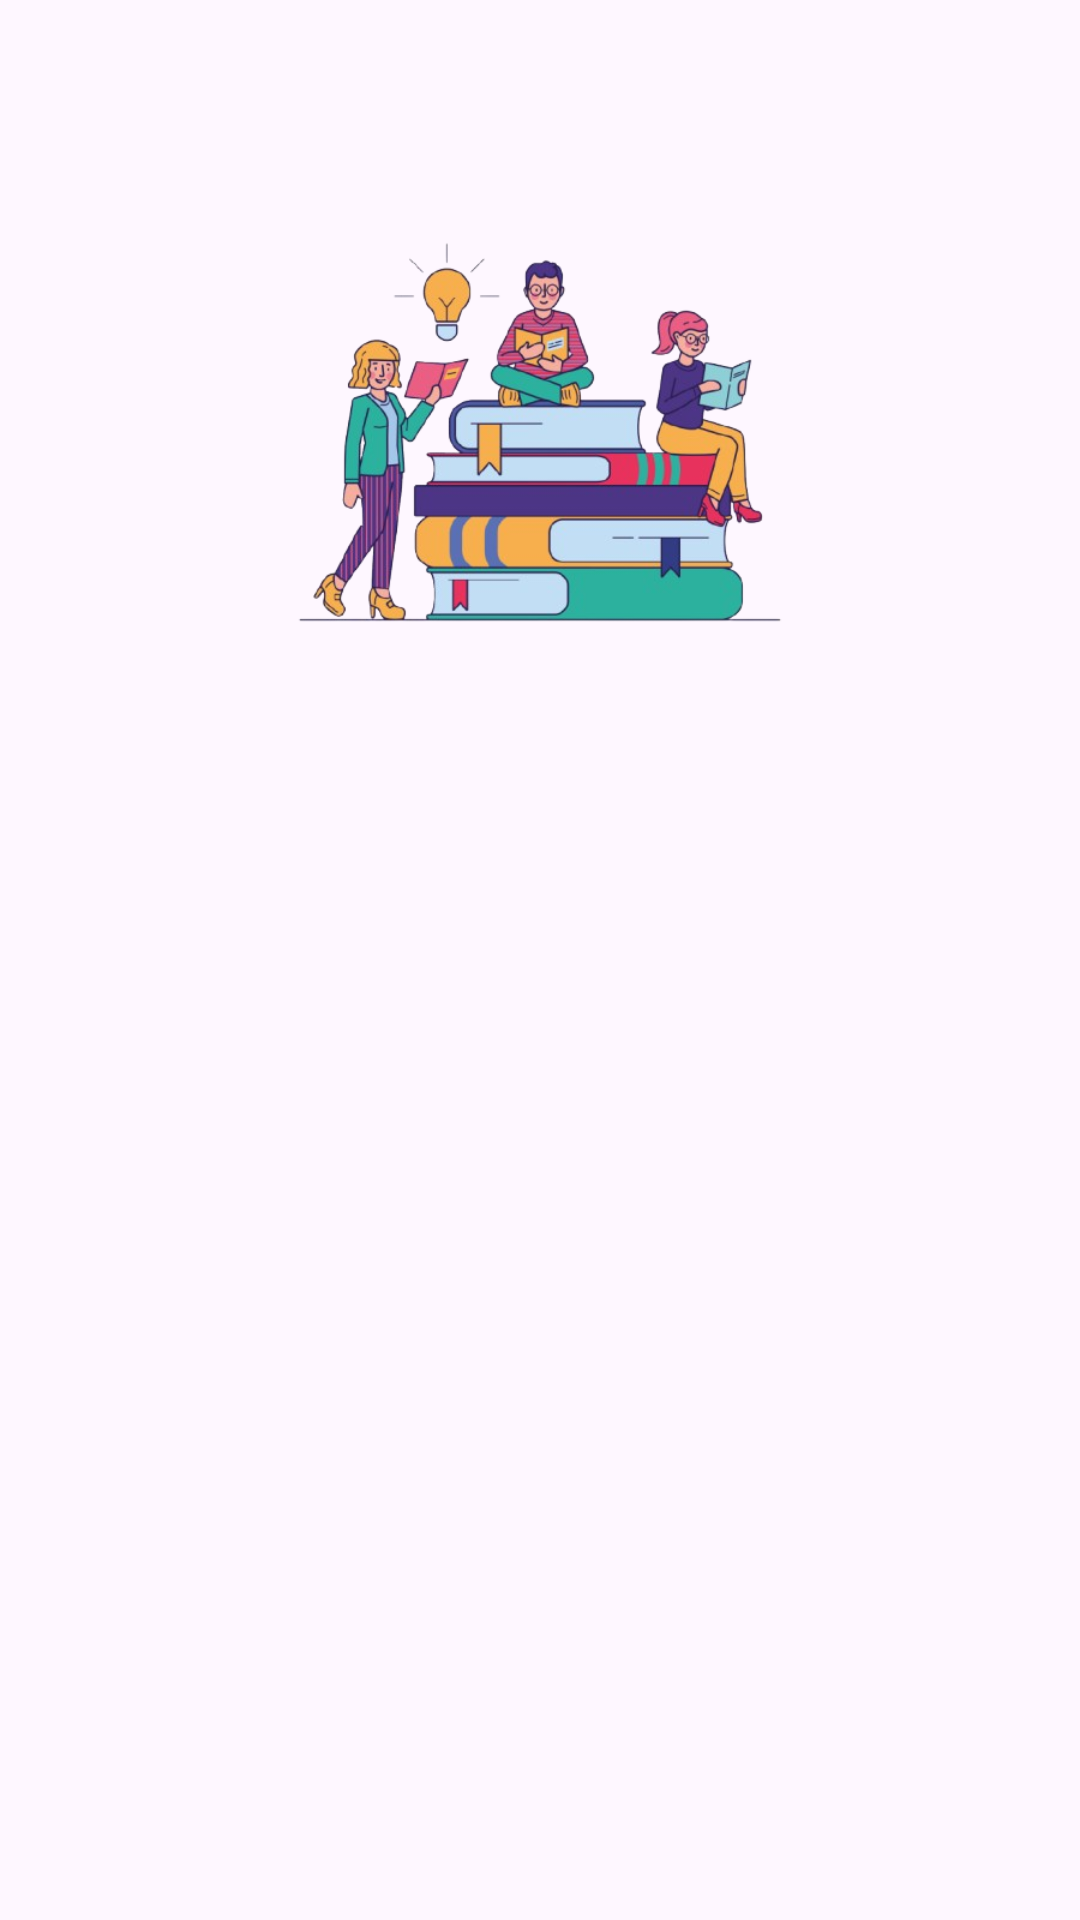

The Android layout XML behind this screen, and the referenced resources:
<!-- AndroidManifest.xml: application theme Theme.StoryApp -->
<!-- res/layout/activity_regist.xml -->
<?xml version="1.0" encoding="utf-8"?>
<androidx.constraintlayout.widget.ConstraintLayout xmlns:android="http://schemas.android.com/apk/res/android"
    xmlns:app="http://schemas.android.com/apk/res-auto"
    xmlns:tools="http://schemas.android.com/tools"
    android:id="@+id/main"
    android:layout_width="match_parent"
    android:layout_height="match_parent"
    tools:context=".ui.regist.RegistActivity">

    <ImageView
        android:id="@+id/iv_regist"
        android:layout_width="200dp"
        android:layout_height="200dp"
        android:contentDescription="@string/image_regist"
        app:layout_constraintStart_toStartOf="parent"
        app:layout_constraintEnd_toEndOf="parent"
        app:layout_constraintTop_toTopOf="parent"
        app:layout_constraintBottom_toBottomOf="parent"
        app:layout_constraintVertical_bias="0.1"
        app:srcCompat="@drawable/people_reading"/>

    <ProgressBar
        android:id="@+id/progress_bar"
        android:layout_width="wrap_content"
        android:layout_height="wrap_content"
        app:layout_constraintTop_toTopOf="parent"
        app:layout_constraintEnd_toEndOf="parent"
        app:layout_constraintBottom_toBottomOf="parent"
        app:layout_constraintStart_toStartOf="parent"
        android:visibility="gone" />

    <TextView
        android:id="@+id/tv_welcome_regist"
        android:layout_width="match_parent"
        android:layout_height="wrap_content"
        android:text="@string/welcome_regist"
        android:textSize="16sp"
        android:textStyle="bold"
        android:layout_marginTop="16dp"
        android:layout_marginStart="32dp"
        android:layout_marginEnd="32dp"
        app:layout_constraintStart_toStartOf="parent"
        app:layout_constraintEnd_toEndOf="parent"
        app:layout_constraintTop_toBottomOf="@id/iv_regist"
        android:alpha="0"
        tools:alpha="100"/>

    <TextView
        android:id="@+id/tv_name"
        android:layout_width="wrap_content"
        android:layout_height="wrap_content"
        android:layout_marginTop="16dp"
        android:layout_marginStart="32dp"
        android:layout_marginEnd="32dp"
        android:text="@string/name"
        android:textStyle="bold"
        app:layout_constraintTop_toBottomOf="@id/tv_welcome_regist"
        app:layout_constraintStart_toStartOf="parent"
        android:alpha="0"
        tools:alpha="100"/>

    <com.google.android.material.textfield.TextInputLayout
        android:id="@+id/nameTextInputLayout"
        style="@style/Widget.MaterialComponents.TextInputLayout.OutlinedBox"
        android:layout_width="0dp"
        android:layout_height="wrap_content"
        android:layout_marginStart="32dp"
        android:layout_marginEnd="32dp"
        app:layout_constraintTop_toBottomOf="@id/tv_name"
        app:layout_constraintStart_toStartOf="parent"
        app:layout_constraintEnd_toEndOf="parent"
        app:startIconDrawable="@drawable/ic_person"
        android:alpha="0"
        tools:alpha="100"
        >

        <com.google.android.material.textfield.TextInputEditText
            android:id="@+id/ed_register_name"
            android:layout_width="match_parent"
            android:layout_height="wrap_content"
            android:ems="10"
            tools:ignore="SpeakableTextPresentCheck"/>
    </com.google.android.material.textfield.TextInputLayout>

    <TextView
        android:id="@+id/tv_email"
        android:layout_width="wrap_content"
        android:layout_height="wrap_content"
        android:text="@string/tv_email"
        android:textStyle="bold"
        android:layout_marginStart="32dp"
        android:layout_marginTop="16dp"
        app:layout_constraintStart_toStartOf="parent"
        app:layout_constraintTop_toBottomOf="@id/nameTextInputLayout"
        android:alpha="0"
        tools:alpha="100"/>

    <com.google.android.material.textfield.TextInputLayout
        android:id="@+id/emailEditTextLayout"
        style="@style/Widget.MaterialComponents.TextInputLayout.OutlinedBox"
        android:layout_width="0dp"
        android:layout_height="wrap_content"
        android:layout_marginStart="32dp"
        android:layout_marginEnd="32dp"
        app:layout_constraintTop_toBottomOf="@id/tv_email"
        app:layout_constraintStart_toStartOf="parent"
        app:layout_constraintEnd_toEndOf="parent"
        app:startIconDrawable="@drawable/ic_email"
        android:alpha="0"
        tools:alpha="100">

        <com.reza.storyapp.ui.customEdittext.MyEmailEditText
            android:id="@+id/ed_register_email"
            android:layout_width="match_parent"
            android:layout_height="wrap_content"
            android:ems="10"
            android:inputType="textEmailAddress"
            tools:ignore="SpeakableTextPresentCheck" />
    </com.google.android.material.textfield.TextInputLayout>

    <TextView
        android:id="@+id/tv_password"
        android:layout_width="wrap_content"
        android:layout_height="wrap_content"
        android:text="@string/password"
        android:textStyle="bold"
        android:layout_marginStart="32dp"
        android:layout_marginEnd="32dp"
        android:layout_marginTop="16dp"
        app:layout_constraintTop_toBottomOf="@+id/emailEditTextLayout"
        app:layout_constraintStart_toStartOf="parent"
        android:alpha="0"
        tools:alpha="100"/>

    <com.google.android.material.textfield.TextInputLayout
        android:id="@+id/passwordEditTextLayout"
        style="@style/Widget.MaterialComponents.TextInputLayout.OutlinedBox"
        android:layout_width="0dp"
        android:layout_height="wrap_content"
        android:layout_marginStart="32dp"
        android:layout_marginEnd="32dp"
        app:layout_constraintTop_toBottomOf="@id/tv_password"
        app:layout_constraintStart_toStartOf="parent"
        app:layout_constraintEnd_toEndOf="parent"
        app:startIconDrawable="@drawable/ic_password"
        app:endIconMode="password_toggle"
        android:alpha="0"
        tools:alpha="100">

        <com.reza.storyapp.ui.customEdittext.MyPasswordEditText
            android:id="@+id/ed_register_password"
            android:layout_width="match_parent"
            android:layout_height="wrap_content"
            android:ems="10"
            android:inputType="textPassword"
            tools:ignore="SpeakableTextPresentCheck" />
    </com.google.android.material.textfield.TextInputLayout>

    <Button
        android:id="@+id/btn_regist"
        android:layout_width="wrap_content"
        android:layout_height="wrap_content"
        android:layout_marginTop="16dp"
        android:text="@string/btn_regist"
        app:layout_constraintStart_toStartOf="parent"
        app:layout_constraintEnd_toEndOf="parent"
        app:layout_constraintTop_toBottomOf="@id/passwordEditTextLayout"
        android:alpha="0"
        tools:alpha="100"/>


</androidx.constraintlayout.widget.ConstraintLayout>
<!-- resources referenced by this layout -->
<resources>
  <!-- drawable ic_email (drawable) -->
  <vector xmlns:android="http://schemas.android.com/apk/res/android"
      android:width="24dp"
      android:height="24dp"
      android:tint="#000000"
      android:viewportWidth="24"
      android:viewportHeight="24">
  
      <path
          android:fillColor="@android:color/white"
          android:pathData="M20,4L4,4c-1.1,0 -1.99,0.9 -1.99,2L2,18c0,1.1 0.9,2 2,2h16c1.1,0 2,-0.9 2,-2L22,6c0,-1.1 -0.9,-2 -2,-2zM20,8l-8,5 -8,-5L4,6l8,5 8,-5v2z" />
  </vector>
  <!-- drawable people_reading: png bitmap (drawable, 151799 bytes) -->
  <string name="btn_regist">Register</string>
  <string name="image_regist">image regist</string>
  <string name="name">Name</string>
  <string name="password">Password</string>
  <string name="tv_email">Email</string>
  <string name="welcome_regist">Welcome, \nPlease register yourself.</string>
  <style name="Theme.StoryApp" parent="Base.Theme.StoryApp" />
  <style name="Base.Theme.StoryApp" parent="Theme.Material3.DayNight">
          Customize your light theme here.
          <item name="colorPrimary">@color/blue</item>
          <item name="colorOnPrimary">@color/white</item>
      </style>
  <color name="blue">#4A628A</color>
  <color name="white">#FFFFFFFF</color>
</resources>
